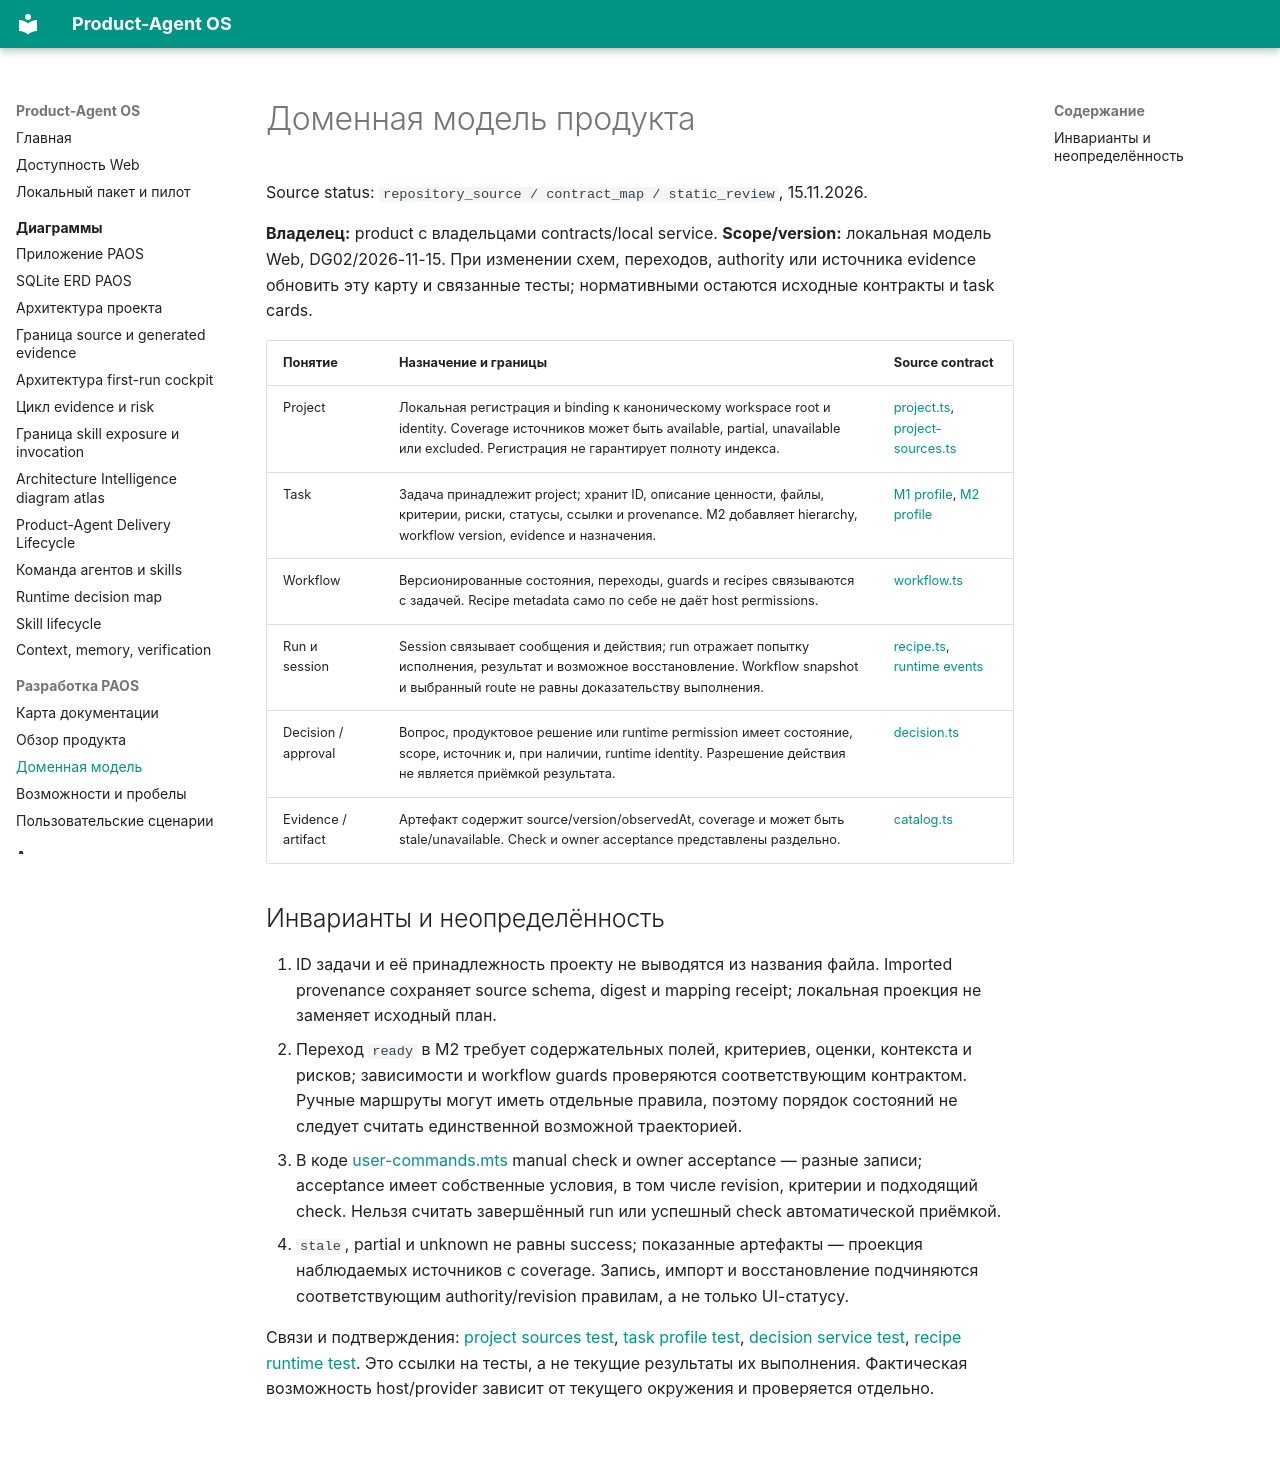

repository: alexroadcaster/product-agent-os · page: product/domain-model.html · generator: mkdocs

# Доменная модель продукта

Source status: `repository_source / contract_map / static_review`, 15.11.2026.

**Владелец:** product с владельцами contracts/local service. **Scope/version:** локальная модель Web, DG02/2026-11-15. При изменении схем, переходов, authority или источника evidence обновить эту карту и связанные тесты; нормативными остаются исходные контракты и task cards.

| Понятие | Назначение и границы | Source contract |
| --- | --- | --- |
| Project | Локальная регистрация и binding к каноническому workspace root и identity. Coverage источников может быть available, partial, unavailable или excluded. Регистрация не гарантирует полноту индекса. | [project.ts](https://github.com/alexroadcaster/product-agent-os/blob/2f8a0cb8b428ba4499d9d7bd35f1f4b42b2be765/packages/contracts/project.ts), [project-sources.ts](https://github.com/alexroadcaster/product-agent-os/blob/2f8a0cb8b428ba4499d9d7bd35f1f4b42b2be765/apps/local-service/src/adapters/project-sources.ts) |
| Task | Задача принадлежит project; хранит ID, описание ценности, файлы, критерии, риски, статусы, ссылки и provenance. M2 добавляет hierarchy, workflow version, evidence и назначения. | [M1 profile](https://github.com/alexroadcaster/product-agent-os/blob/2f8a0cb8b428ba4499d9d7bd35f1f4b42b2be765/packages/contracts/tasks/m1-task-profile.ts), [M2 profile](https://github.com/alexroadcaster/product-agent-os/blob/2f8a0cb8b428ba4499d9d7bd35f1f4b42b2be765/packages/contracts/issues/task-profile.ts) |
| Workflow | Версионированные состояния, переходы, guards и recipes связываются с задачей. Recipe metadata само по себе не даёт host permissions. | [workflow.ts](https://github.com/alexroadcaster/product-agent-os/blob/2f8a0cb8b428ba4499d9d7bd35f1f4b42b2be765/packages/contracts/workflows/workflow.ts) |
| Run и session | Session связывает сообщения и действия; run отражает попытку исполнения, результат и возможное восстановление. Workflow snapshot и выбранный route не равны доказательству выполнения. | [recipe.ts](https://github.com/alexroadcaster/product-agent-os/blob/2f8a0cb8b428ba4499d9d7bd35f1f4b42b2be765/packages/contracts/execution-recipes/recipe.ts), [runtime events](https://github.com/alexroadcaster/product-agent-os/blob/2f8a0cb8b428ba4499d9d7bd35f1f4b42b2be765/packages/contracts/runtime/events.ts) |
| Decision / approval | Вопрос, продуктовое решение или runtime permission имеет состояние, scope, источник и, при наличии, runtime identity. Разрешение действия не является приёмкой результата. | [decision.ts](https://github.com/alexroadcaster/product-agent-os/blob/2f8a0cb8b428ba4499d9d7bd35f1f4b42b2be765/packages/contracts/decisions/decision.ts) |
| Evidence / artifact | Артефакт содержит source/version/observedAt, coverage и может быть stale/unavailable. Check и owner acceptance представлены раздельно. | [catalog.ts](https://github.com/alexroadcaster/product-agent-os/blob/2f8a0cb8b428ba4499d9d7bd35f1f4b42b2be765/packages/contracts/artifacts/catalog.ts) |

## Инварианты и неопределённость

1. ID задачи и её принадлежность проекту не выводятся из названия файла. Imported provenance сохраняет source schema, digest и mapping receipt; локальная проекция не заменяет исходный план.
2. Переход `ready` в M2 требует содержательных полей, критериев, оценки, контекста и рисков; зависимости и workflow guards проверяются соответствующим контрактом. Ручные маршруты могут иметь отдельные правила, поэтому порядок состояний не следует считать единственной возможной траекторией.
3. В коде [user-commands.mts](https://github.com/alexroadcaster/product-agent-os/blob/2f8a0cb8b428ba4499d9d7bd35f1f4b42b2be765/apps/local-service/src/tasks/user-commands.mts) manual check и owner acceptance — разные записи; acceptance имеет собственные условия, в том числе revision, критерии и подходящий check. Нельзя считать завершённый run или успешный check автоматической приёмкой.
4. `stale`, partial и unknown не равны success; показанные артефакты — проекция наблюдаемых источников с coverage. Запись, импорт и восстановление подчиняются соответствующим authority/revision правилам, а не только UI-статусу.

Связи и подтверждения: [project sources test](https://github.com/alexroadcaster/product-agent-os/blob/2f8a0cb8b428ba4499d9d7bd35f1f4b42b2be765/tests/web/project-sources.test.mts), [task profile test](https://github.com/alexroadcaster/product-agent-os/blob/2f8a0cb8b428ba4499d9d7bd35f1f4b42b2be765/tests/web/task-profile.test.mts), [decision service test](https://github.com/alexroadcaster/product-agent-os/blob/2f8a0cb8b428ba4499d9d7bd35f1f4b42b2be765/tests/web/decision-service.test.mts), [recipe runtime test](https://github.com/alexroadcaster/product-agent-os/blob/2f8a0cb8b428ba4499d9d7bd35f1f4b42b2be765/tests/web/recipe-runtime.test.mts). Это ссылки на тесты, а не текущие результаты их выполнения. Фактическая возможность host/provider зависит от текущего окружения и проверяется отдельно.
